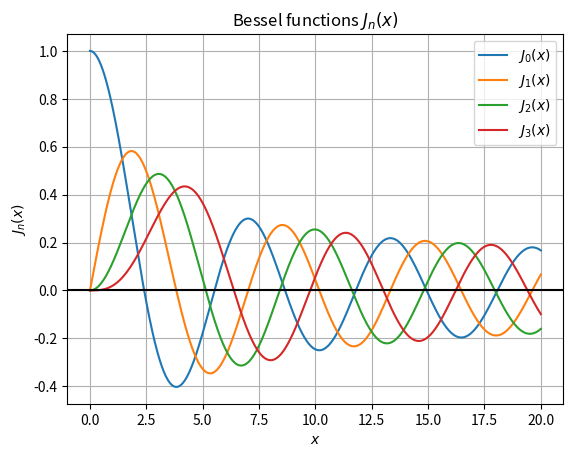

Generate this figure with matplotlib:
# pure kernel used jointly with CLI timeit:
# %timeit -n 100 -r 1 bessel_kernel(4)

from timeit import timeit
import numpy as np
from scipy.special import jn
import matplotlib.pyplot as plt

def bessel_kernel(nfunc):
    x = np.linspace(0, 20,100000*10)
    
    for n in range (nfunc):
        y = jn(n,x) # Bessel call
        plt.plot(x,y,label=r'$J_%s(x)$'%n);

    plt.axhline(0,color='black', label='_nolegend_')
    plt.grid()
    plt.legend()
    plt.xlabel('$x$')
    plt.ylabel('$J_n(x)$')
    plt.title( r'Bessel functions $J_n(x)$')
    plt.show()

if __name__ == "__main__":
    bessel_kernel(4)
    
